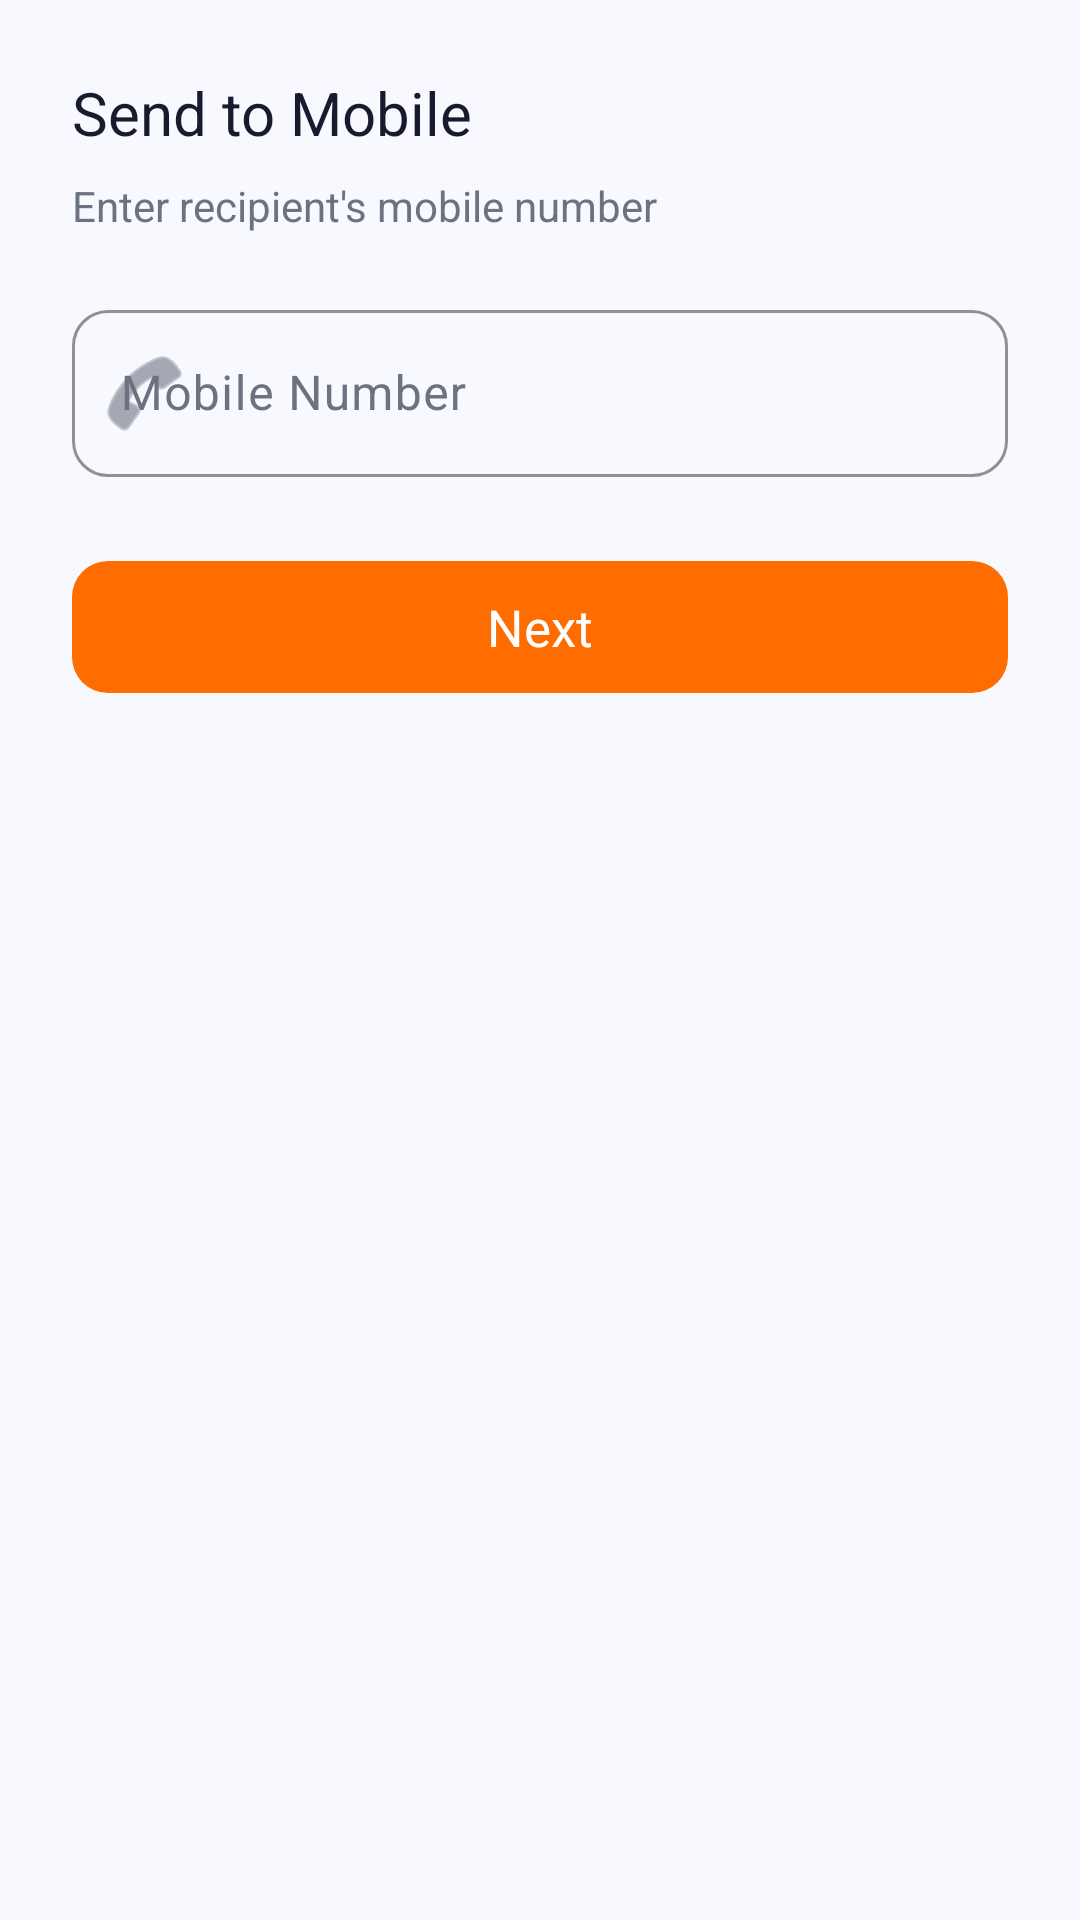

Produce the Android XML layout that renders to this screen, including the resource entries it uses.
<!-- AndroidManifest.xml: application theme Base.Theme.TurantPay -->
<!-- res/layout/fragment_mobile_input_bottom_sheet.xml -->
<?xml version="1.0" encoding="utf-8"?>
<LinearLayout xmlns:android="http://schemas.android.com/apk/res/android"
    xmlns:app="http://schemas.android.com/apk/res-auto"
    android:layout_width="match_parent"
    android:layout_height="wrap_content"
    android:orientation="vertical"
    android:padding="24dp"
    android:background="?android:colorBackground">

    <TextView
        style="@style/TextAppearance.TurantPay.Title"
        android:layout_width="wrap_content"
        android:layout_height="wrap_content"
        android:text="Send to Mobile"
        android:textSize="20sp" />

    <TextView
        android:layout_width="wrap_content"
        android:layout_height="wrap_content"
        android:layout_marginTop="8dp"
        android:text="Enter recipient's mobile number"
        android:textColor="?colorOnSurfaceVariant"
        android:textSize="14sp" />

    <com.google.android.material.textfield.TextInputLayout
        style="@style/Widget.TurantPay.TextInput"
        android:layout_width="match_parent"
        android:layout_height="wrap_content"
        android:layout_marginTop="20dp"
        android:hint="Mobile Number"
        app:startIconDrawable="@android:drawable/ic_menu_call">

        <com.google.android.material.textfield.TextInputEditText
            android:id="@+id/etMobileNumber"
            android:layout_width="match_parent"
            android:layout_height="wrap_content"
            android:inputType="phone"
            android:maxLength="10" />
    </com.google.android.material.textfield.TextInputLayout>

    <com.google.android.material.button.MaterialButton
        android:id="@+id/btnProceed"
        style="@style/Widget.TurantPay.Button"
        android:layout_width="match_parent"
        android:layout_height="wrap_content"
        android:layout_marginTop="24dp"
        android:text="Next" />
</LinearLayout>
<!-- resources referenced by this layout -->
<resources>
  <style name="TextAppearance.TurantPay.Title" parent="TextAppearance.Material3.TitleLarge">
          <item name="android:textSize">@dimen/text_xl</item>
          <item name="android:textColor">?colorOnSurface</item>
          <item name="android:fontFamily">@font/outfit_semibold</item>
      </style>
  <style name="Widget.TurantPay.Button" parent="Widget.TurantPay.Button.Primary" />
  <style name="Widget.TurantPay.TextInput" parent="Widget.Material3.TextInputLayout.OutlinedBox">
          <item name="boxCornerRadiusTopStart">@dimen/radius_md</item>
          <item name="boxCornerRadiusTopEnd">@dimen/radius_md</item>
          <item name="boxCornerRadiusBottomStart">@dimen/radius_md</item>
          <item name="boxCornerRadiusBottomEnd">@dimen/radius_md</item>
          <item name="boxStrokeColor">@color/primary</item>
          <item name="hintTextColor">?colorOnSurfaceVariant</item>
      </style>
  <dimen name="text_xl">20sp</dimen>
  <style name="Widget.TurantPay.Button.Primary" parent="Widget.Material3.Button">
          <item name="backgroundTint">@color/accent</item>
          <item name="android:textColor">@color/white</item>
          <item name="cornerRadius">@dimen/radius_button</item>
          <item name="android:minHeight">@dimen/button_height</item>
          <item name="android:textAllCaps">false</item>
          <item name="android:fontFamily">@font/outfit_bold</item>
          <item name="android:textSize">@dimen/text_lg</item>
      </style>
  <dimen name="radius_md">12dp</dimen>
  <color name="primary">#1565C0</color>
  <color name="primary_variant">#0D47A1</color>
  <color name="white">#FFFFFFFF</color>
  <color name="accent">#FF6D00</color>
  <color name="error">#FF1744</color>
  <color name="bg_light">#F8F9FE</color>
  <color name="surface_light">#FFFFFF</color>
  <color name="text_primary_light">#1A1A2E</color>
  <color name="text_secondary_light">#6B7280</color>
  <color name="nav_bg_light">#FFFFFF</color>
  <style name="Widget.TurantPay.BottomNav" parent="Widget.Material3.BottomNavigationView">
          <item name="background">?colorSurface</item>
          <item name="itemIconTint">@color/bottom_nav_selector</item>
          <item name="itemTextColor">@color/bottom_nav_selector</item>
          <item name="labelVisibilityMode">labeled</item>
          <item name="elevation">@dimen/elevation_nav</item>
      </style>
  <style name="Widget.TurantPay.Card" parent="Widget.Material3.CardView.Elevated">
          <item name="cardCornerRadius">@dimen/radius_card</item>
          <item name="cardElevation">@dimen/elevation_card</item>
          <item name="cardBackgroundColor">?colorSurface</item>
          <item name="strokeWidth">0dp</item>
      </style>
  <dimen name="radius_button">12dp</dimen>
  <dimen name="button_height">52dp</dimen>
  <dimen name="text_lg">17sp</dimen>
  <dimen name="elevation_nav">8dp</dimen>
  <dimen name="radius_card">16dp</dimen>
  <dimen name="elevation_card">2dp</dimen>
</resources>
